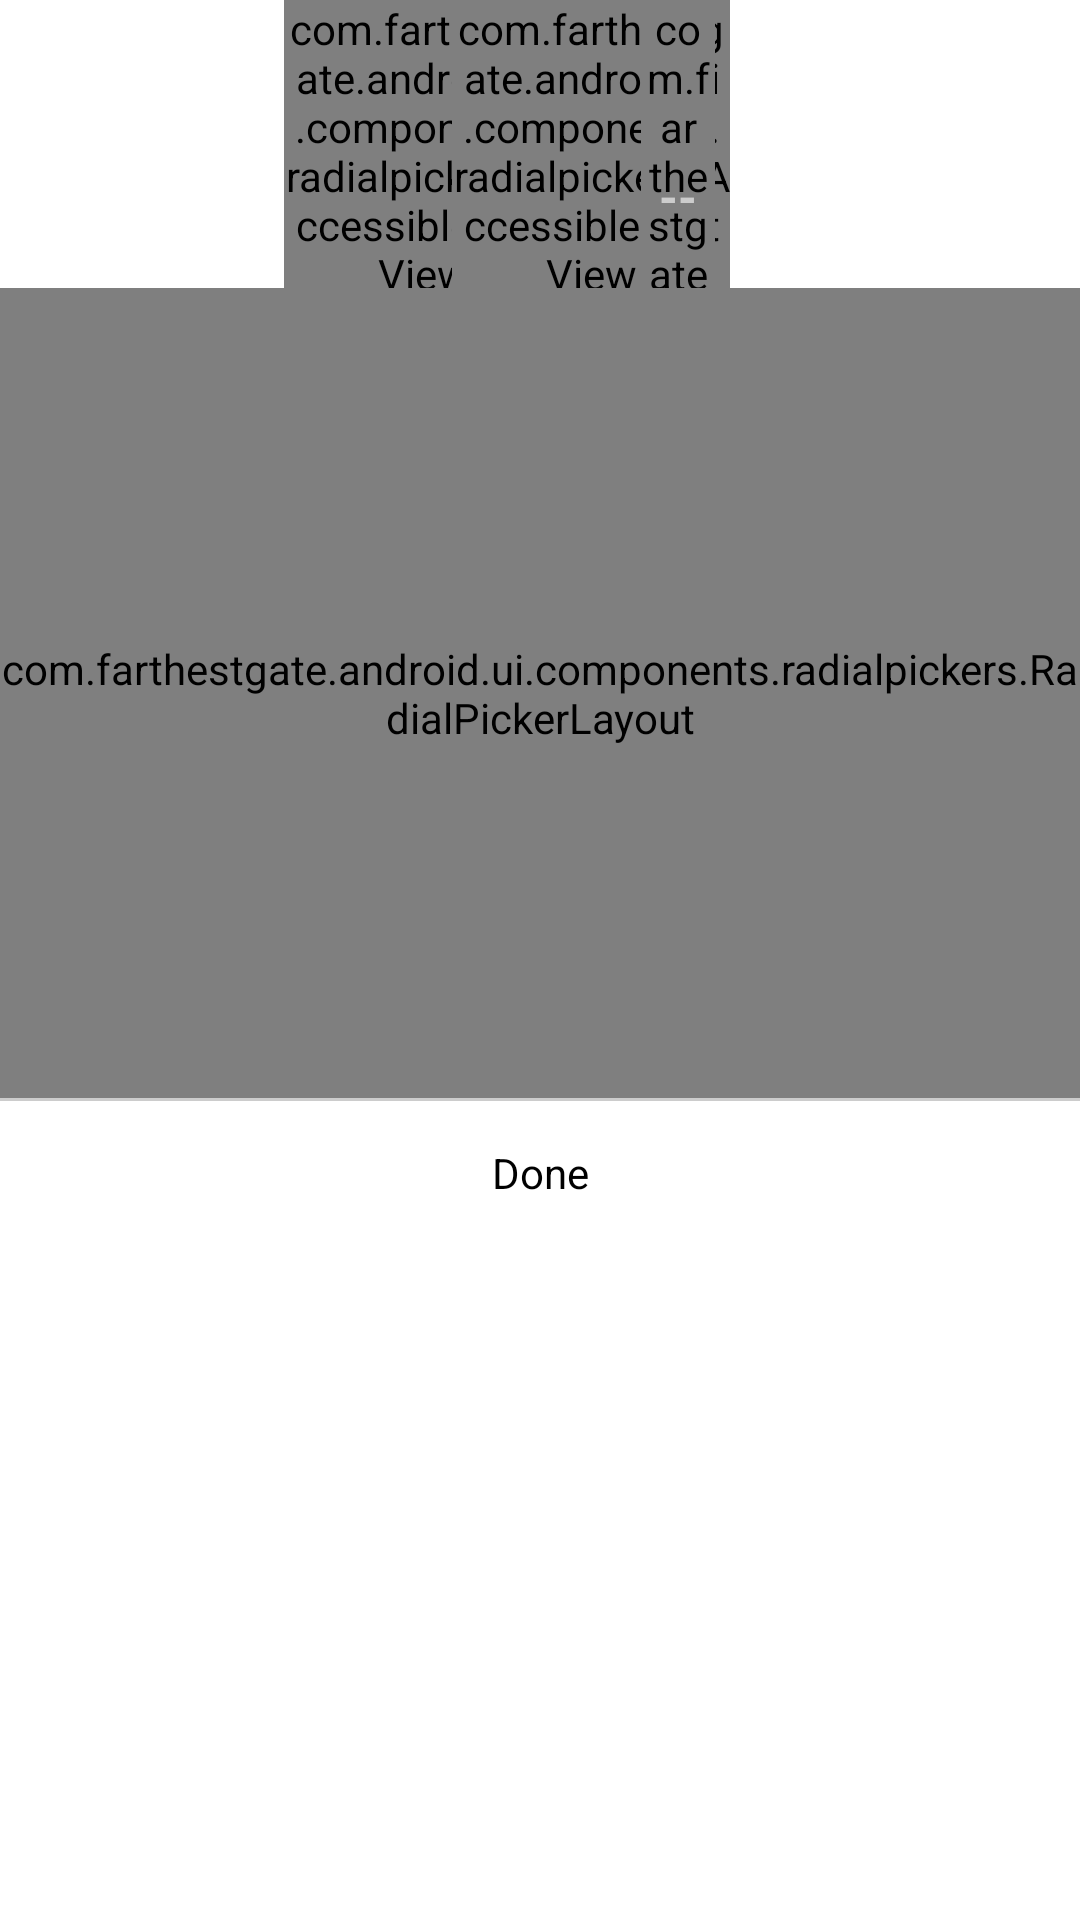

The Android layout XML behind this screen, and the referenced resources:
<!-- AndroidManifest.xml: application theme android:Theme.Holo.Light.DarkActionBar -->
<!-- res/layout/radial_valve_picker_dialog.xml -->
<?xml version="1.0" encoding="utf-8"?>
<LinearLayout xmlns:android="http://schemas.android.com/apk/res/android"
    android:id="@+id/time_picker_dialog"
    android:layout_width="wrap_content"
    android:layout_height="match_parent"
    android:orientation="vertical"
    android:focusable="true" >
    <FrameLayout
        android:id="@+id/time_display_background"
        android:layout_width="match_parent"
        android:layout_height="wrap_content"
        android:background="@color/white" >
        <include
            layout="@layout/radial_time_header_label"
            android:layout_width="match_parent"
            android:layout_height="@dimen/header_height"
            android:layout_gravity="center" />
    </FrameLayout>
    <com.farthestgate.android.ui.components.radialpickers.RadialPickerLayout
        android:id="@+id/valve_picker"
        android:layout_height="@dimen/picker_dimen"
        android:layout_width="wrap_content"
        android:layout_gravity="center"
        android:background="@color/circle_background"
        android:focusable="true"
        android:focusableInTouchMode="true" />
    <View
        android:id="@+id/line"
        android:layout_width="match_parent"
        android:layout_height="1dip"
        android:background="@color/line_background" />
    <Button
        android:id="@+id/save_valves_button"
        android:background="@drawable/done_background_color"
        android:layout_width="match_parent"
        android:layout_height="wrap_content"
        android:minHeight="48dp"
        android:text="@string/done_label"
        android:textSize="@dimen/done_label_size"
        android:textColor="@color/done_text_color" />
</LinearLayout>
<!-- res/layout/radial_time_header_label.xml (included above) -->
<?xml version="1.0" encoding="utf-8"?>
  <RelativeLayout xmlns:android="http://schemas.android.com/apk/res/android"
      android:id="@+id/time_display"
      android:layout_width="match_parent"
      android:layout_height="match_parent"
      android:layout_gravity="center"
      android:background="@color/white" >
        <View
            android:id="@+id/center_view"
            android:layout_width="1dp"
            android:layout_height="1dp"
            android:background="#00000000"
            android:layout_centerInParent="true"
            android:visibility="invisible"
            android:importantForAccessibility="no" />

        <TextView
            android:id="@+id/hour_space"
            android:layout_width="wrap_content"
            android:layout_height="wrap_content"
            android:text="@string/time_placeholder"
            android:layout_toLeftOf="@+id/separator"
            android:layout_centerVertical="true"
            android:visibility="invisible"
            style="@style/aosp_time_label"
            android:importantForAccessibility="no" />
        <FrameLayout
            android:layout_width="0dp"
            android:layout_height="match_parent"
            android:layout_alignRight="@+id/hour_space"
            android:layout_alignLeft="@+id/hour_space"
            android:layout_marginLeft="@dimen/extra_time_label_margin"
            android:layout_marginRight="@dimen/extra_time_label_margin"
            android:layout_centerVertical="true" >
            <com.farthestgate.android.ui.components.radialpickers.AccessibleTextView
                android:id="@+id/hours"
                android:layout_width="wrap_content"
                android:layout_height="wrap_content"
                android:text="@string/time_placeholder"
                android:textColor="@color/blue"
                android:gravity="center_horizontal"
                android:layout_gravity="center"
                style="@style/aosp_time_label" />
            </FrameLayout>

        <TextView
            android:id="@+id/separator"
            android:layout_width="wrap_content"
            android:layout_height="wrap_content"
            android:text="@string/time_separator"
            android:paddingLeft="@dimen/separator_padding"
            android:paddingRight="@dimen/separator_padding"
            android:layout_alignRight="@+id/center_view"
            android:layout_centerVertical="true"
            style="@style/aosp_time_label"
            android:importantForAccessibility="no" />

        <TextView
            android:id="@+id/minutes_space"
            android:layout_width="wrap_content"
            android:layout_height="wrap_content"
            android:text="@string/time_placeholder"
            android:layout_toRightOf="@+id/separator"
            android:layout_centerVertical="true"
            android:visibility="invisible"
            style="@style/aosp_time_label"
            android:importantForAccessibility="no" />
        <FrameLayout
            android:layout_width="0dp"
            android:layout_height="match_parent"
            android:layout_alignRight="@+id/minutes_space"
            android:layout_alignLeft="@+id/minutes_space"
            android:layout_marginLeft="@dimen/extra_time_label_margin"
            android:layout_marginRight="@dimen/extra_time_label_margin"
            android:layout_centerVertical="true" >
            <com.farthestgate.android.ui.components.radialpickers.AccessibleTextView
                android:id="@+id/minutes"
                style="@style/aosp_time_label"
                android:layout_width="wrap_content"
                android:layout_height="wrap_content"
                android:gravity="center_horizontal"
                android:text="@string/time_placeholder"
                android:layout_gravity="center" />
        </FrameLayout>
        <com.farthestgate.android.ui.components.radialpickers.AccessibleTextView
            android:id="@+id/ampm_hitspace"
            android:layout_width="@dimen/ampm_label_size"
            android:layout_height="wrap_content"
            android:layout_alignParentTop="true"
            android:layout_alignParentBottom="true"
            android:layout_alignLeft="@+id/ampm_label"
            android:layout_alignRight="@+id/ampm_label" />
        <TextView
            android:id="@+id/ampm_label"
            android:layout_width="wrap_content"
            android:layout_height="wrap_content"
            android:text="@string/time_placeholder"
            android:paddingLeft="@dimen/ampm_left_padding"
            android:paddingRight="@dimen/ampm_left_padding"
            android:layout_toRightOf="@+id/minutes_space"
            android:layout_alignBaseline="@+id/separator"
            style="@style/aosp_ampm_label"
            android:importantForAccessibility="no" />
  </RelativeLayout>
<!-- resources referenced by this layout -->
<resources>
  <color name="blue">#33b5e5</color>
  <color name="circle_background">#f2f2f2</color>
  <color name="line_background">#cccccc</color>
  <color name="white">#ffffffff</color>
  <dimen name="ampm_label_size">16sp</dimen>
  <dimen name="ampm_left_padding">6dip</dimen>
  <dimen name="done_label_size">14sp</dimen>
  <dimen name="extra_time_label_margin">-30dp</dimen>
  <dimen name="header_height">96dip</dimen>
  <dimen name="picker_dimen">270dip</dimen>
  <dimen name="separator_padding">4dip</dimen>
  <string name="done_label">Done</string>
  <string name="time_placeholder">--</string>
  <string name="time_separator">:</string>
  <style name="aosp_ampm_label">
          <item name="android:textSize">@dimen/ampm_label_size</item>
          <item name="android:textAllCaps">true</item>
          <item name="android:textColor">@color/ampm_text_color</item>
          <item name="android:textStyle">bold</item>
      </style>
  <style name="aosp_time_label">
          <item name="android:textSize">@dimen/time_label_size</item>
          <item name="android:textColor">@color/numbers_text_color</item>
      </style>
   -
  <color name="ampm_text_color">#99FFFFFF</color>
  <dimen name="time_label_size">60sp</dimen>
  <color name="numbers_text_color">#8c8c8c</color>
</resources>
